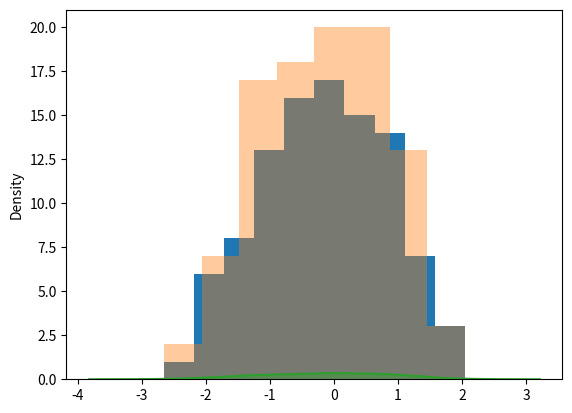

Write the Python code that produced this figure.

import numpy as np
import pandas as pd
import matplotlib.pyplot as plt
import seaborn as sns

# 数据准备
a = np.random.randn(100)
print(a)
s = pd.Series(a)
print(s)

# 用Matplotlib画直方图
plt.hist(s)
plt.show()

'''
在 Matplotlib 中，我们使用 plt.hist(x, bins=10) 函数，
其中参数 x 是一维数组，bins 代表直方图中的箱子数量，默认是 10。
上面代码就表示，把数据x轴分成10个桶，y轴统计每个区间段的数量
'''

# 用Seaborn画直方图
sns.distplot(s, kde=False)
plt.show()
sns.distplot(s, kde=True)
plt.show()